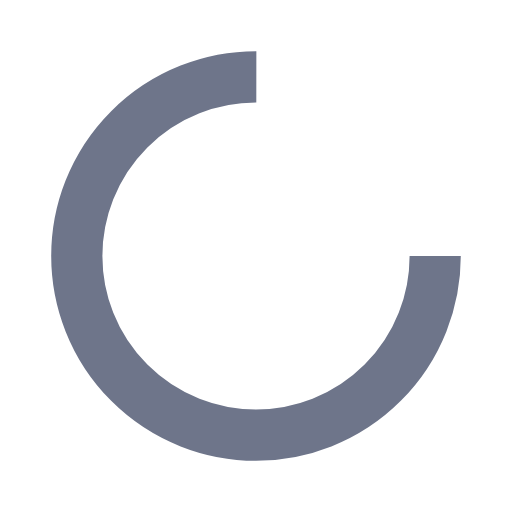
t = 0.00 s
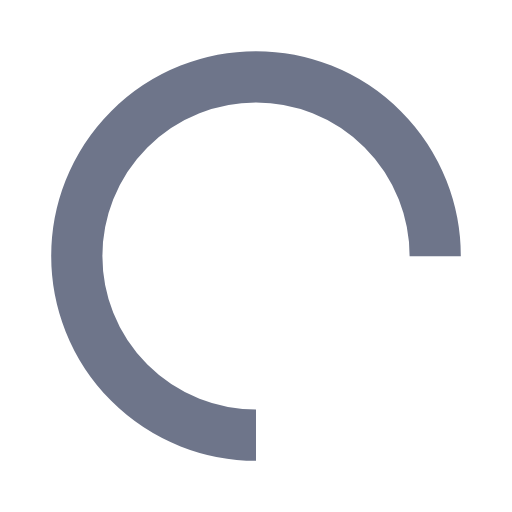
t = 0.25 s
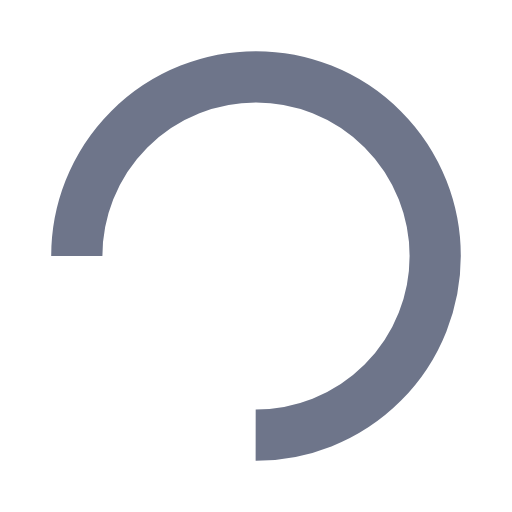
t = 0.50 s
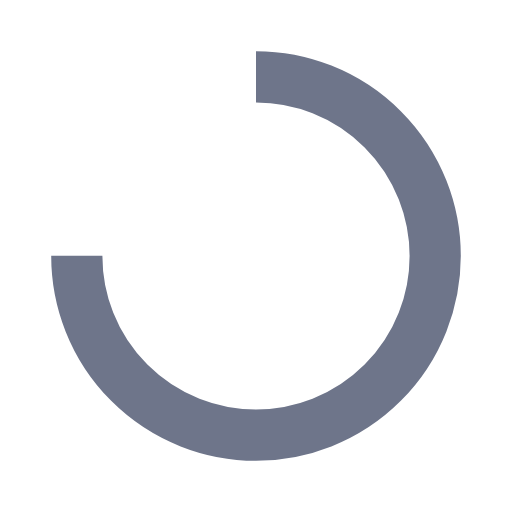
t = 0.75 s

The animated SVG that drew these frames (rendered in a browser with its animation timeline set to each time). Animation: 1 SMIL element (animateTransform=1); one cycle of 1.00 s, repeats indefinitely.

<?xml version="1.0" encoding="utf-8"?>
<svg xmlns="http://www.w3.org/2000/svg" xmlns:xlink="http://www.w3.org/1999/xlink" style="margin: auto; background: none; display: block; shape-rendering: auto;" width="36px" height="36px" viewBox="0 0 100 100" preserveAspectRatio="xMidYMid">
<circle cx="50" cy="50" fill="none" stroke="#6e758a" stroke-width="10" r="35" stroke-dasharray="164.93361431346415 56.97787143782138" transform="rotate(222.866 50 50)">
  <animateTransform attributeName="transform" type="rotate" repeatCount="indefinite" dur="1s" values="0 50 50;360 50 50" keyTimes="0;1"></animateTransform>
</circle>
<!-- [ldio] generated by https://loading.io/ --></svg>